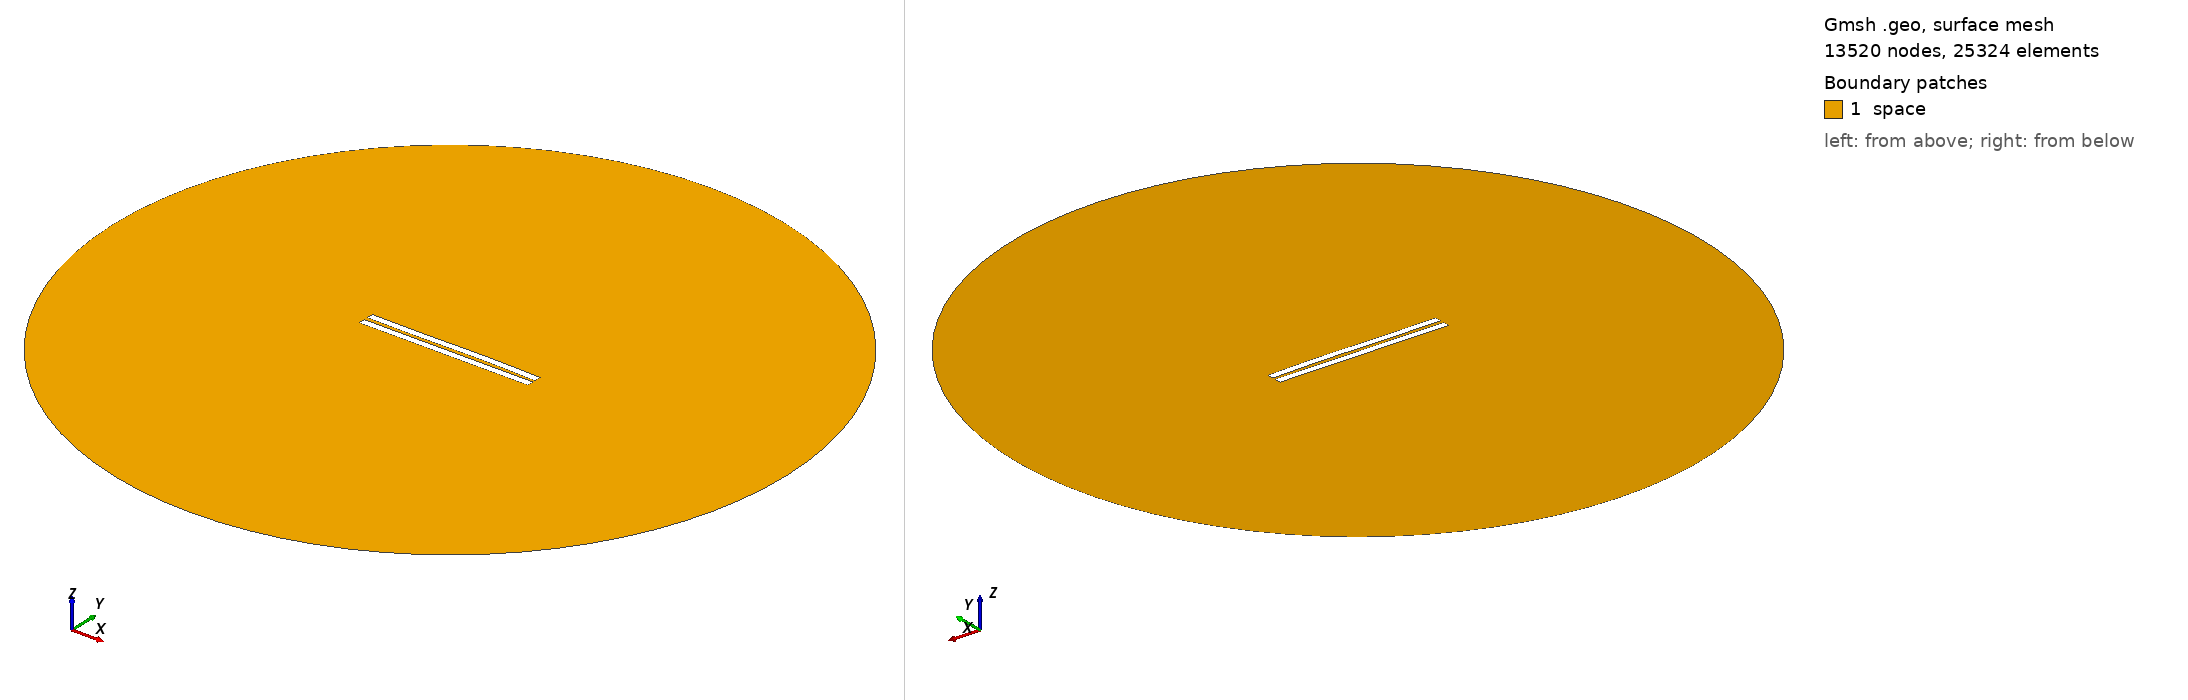

Gmsh geometry script, surface-meshed: 13520 nodes, 25324 surface elements. Boundary patches (legend numbers): 1 space. Left view from above one corner, right view from below the opposite corner. Legend entries are the model's physical surfaces. The drawing asked Gmsh for element sizes between 1% and 20% of the model's largest extent; the script's own settings can give other sizes.

=== 2578.geo (drawn) ===
//---------------------------------------
// Geometry kernel
//---------------------------------------

SetFactory("OpenCASCADE");



//---------------------------------------
// Parameters of the geometry
//---------------------------------------

// Overetch of the upper plate
overetch = 0.0;

// Distance between the plates
distance = 2.5;

// Discretization over the x axis (for the deformation)
nx = 50; 

// Length of the plate
L = 100 - overetch; 

// Number of modes
n = 4; 

// 1st mode coefficient
coeff(1) = -0.15;
beta(1) = 0.596864 * 3.1415926535 / L;

// 2nd mode coefficient
coeff(2) = 0.07499999999999998;
beta(2) = 1.49418 * 3.1415926535 / L;

// 3rd mode coefficient
coeff(3) = -0.15;
beta(3) = 2.50025 * 3.1415926535 / L;

// 4th mode coefficient
coeff(4) = 0.0;
beta(4) = 3.49999 * 3.1415926535 / L;



//---------------------------------------
// Upper plate (deformed rectangle)
//---------------------------------------

// Coordiantes of the upper plate
xmin = -50;
xmax = 50 - overetch;

// Height of the upper plate
yheight = 4 - 2 * overetch;

// Indexes of the points
UpperID[] = {};
LowerID[] = {};
LeftID[] = {};
RightID[] = {};

// Point index
p = 1;

// Horizontal edges
For i In {1:nx}
    x = xmin + (i-1)*(xmax - xmin)/(nx-1);

    y_bottom = distance / 2 + overetch;
    For j In {1:n}
        C = (Cosh(beta(j)*L) + Cos(beta(j)*L)) / (Sinh(beta(j)*L) + Sin(beta(j)*L));
        y_bottom  = y_bottom + coeff(j) * (Cosh(beta(j)*(x+50)) - Cos(beta(j)*(x+50)) - C * (Sinh(beta(j)*(x+50)) - Sin(beta(j)*(x+50))));
    EndFor

    y_top = y_bottom + yheight;

    Point(p) = {x, y_top, 0, 1.0};
    UpperID[i] = p;
    p = p + 1;

    Point(p) = {x, y_bottom, 0, 1.0};
    LowerID[i] = p;
    p = p + 1;
EndFor

// Create point lists
UpperPts[] = {}; LowerPts[] = {};
For i In {1:nx}
  UpperPts[] += {UpperID[i]};
  LowerPts[] += {LowerID[i]};
EndFor

// Build splines
Spline(1) = {UpperPts[]};
Spline(2) = {LowerPts[]};
Line(3) = {LowerPts[nx-1], UpperPts[nx-1]};
Line(4) = {LowerPts[0], UpperPts[0]};

// Build the plane surface
Curve Loop(1) = {2, 3, -1, -4};
Plane Surface(1) = {1};



//---------------------------------------
// Lower plate (rectangle)
//---------------------------------------

// Vertices
Point(1001) = {-50, -1, 0, 1.0};
Point(1002) = { 50, -1, 0, 1.0};
Point(1003) = { 50,  -5, 0, 1.0};
Point(1004) = {-50,  -5, 0, 1.0};

// Edges
Line(5) = {1001, 1002};
Line(6) = {1002, 1003};
Line(7) = {1003, 1004};
Line(8) = {1004, 1001};

// Plane surface
Line Loop(2) = {5, 6, 7, 8};
Plane Surface(2) = {2}; 



//---------------------------------------
// Outer (fictious) boundary
//---------------------------------------

// Points
Point(1005) = {0, 0, 0};       // Center
Point(1006) = {200, 0, 0};     // Start point
Point(1007) = {0, 200, 0};     // 90 degrees
Point(1008) = {-200, 0, 0};    // 180 degrees
Point(1009) = {0, -200, 0};    // 270 degrees

// Circle arcs (each needs start, center, end)
Circle(9) = {1006, 1005, 1007};
Circle(10) = {1007, 1005, 1008};
Circle(11) = {1008, 1005, 1009};
Circle(12) = {1009, 1005, 1006};

// Plane surface for the entire domain
Curve Loop(3) = {9, 10, 11, 12};
Surface(3) = {3};

// Subtract the plates from the whole domain to obtain the actual domain where we want to solve the equations
BooleanDifference{ Surface{3}; Delete; }{ Surface{1}; Surface{2}; Delete; }




//---------------------------------------
// Transfinite Lines/Curves
//---------------------------------------

// Set the number of points on the boundaries
r = 7;

// Plates
Transfinite Curve {1, 2} = 50*r Using Progression 1;
Transfinite Curve {3, 4} = 2*r Using Progression 1;
Transfinite Line {5, 7} = 50*r Using Progression 1;
Transfinite Line {6, 8} = 2*r Using Progression 1;

// Outer boundary
Transfinite Line {9, 10, 11, 12} = 20 Using Progression 1;



//---------------------------------------
// Physical groups
//---------------------------------------                

// Physical curves (boundaries)
Physical Line("force_segment", 10) = {2};
Physical Line("upper_plate", 11) = {1, 3, 4};
Physical Line("lower_plate", 12) = {5, 6, 7, 8};
Physical Line("boundary", 20) = {9, 10, 11, 12};

// Physical Surfaces
Physical Surface("space", 30) = {3};



//---------------------------------------
// 6. Generate the Mesh
//---------------------------------------

// 2D mesh generation
Mesh 2;
